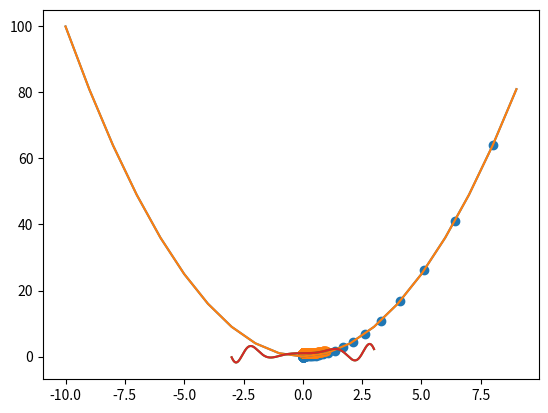

This figure's Python source:
import numpy as np
import matplotlib.pyplot as plt
x= np.arange(-10,10,1)
f_x = x ** 2

plt.plot(x, f_x)
plt.show()


x_new = 10
derivative = []
y = []
learng_rate= 0.1
for i in range(100):
    old_value = x_new
    derivative.append(old_value - learng_rate * 2 * old_value)
    x_new = old_value - learng_rate *2* old_value
    y.append(x_new ** 2)
plt.plot(x, f_x)
plt.scatter(derivative, y)
plt.show()


def sin_function(x):
    return x * np.sin(x ** 2) + 1

def derivitive_f(x):
    return np.sin(x**2) + 2 * (x **2) * np.cos(x ** 2)
x= np.arange(-3,3,0.001)
f_x = sin_function(x)
plt.plot(x, f_x)
plt.show()


x_new = 1
derivative = []
y = []
learng_rate= 0.01
for i in range(10000):
    old_value = x_new
    x_new = old_value - learng_rate * derivitive_f(old_value)
    derivative.append(x_new)
    y.append(sin_function(x_new))

plt.plot(x, f_x)
plt.scatter(derivative, y)
plt.show()
